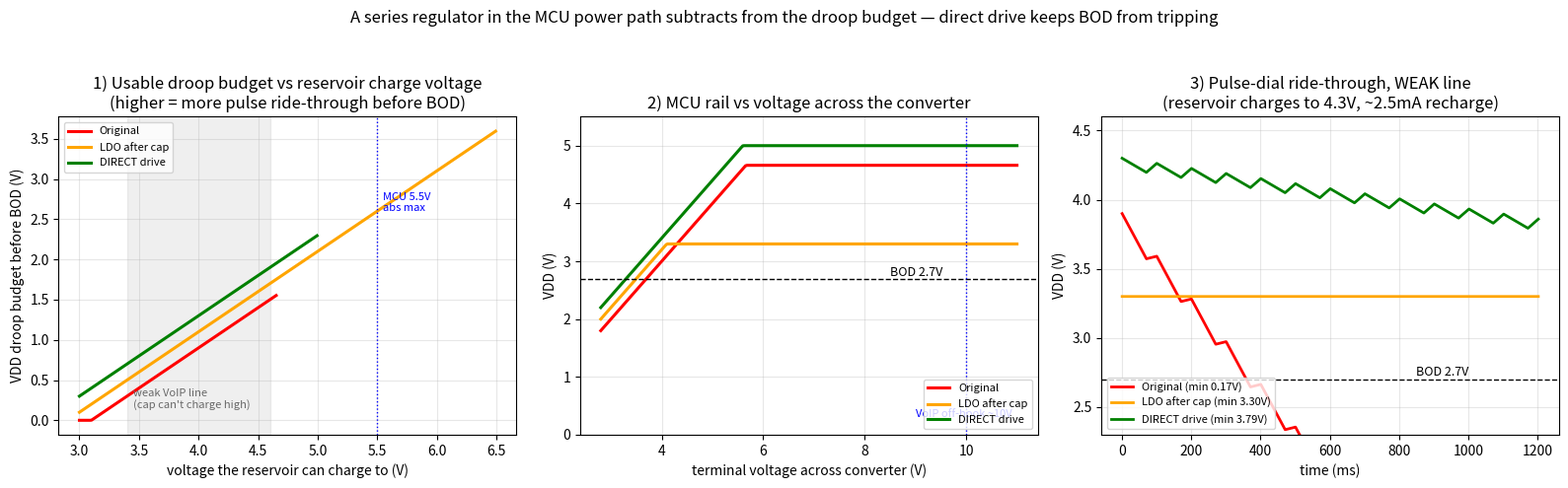

Here is the Python script that generated this plot: (Note: this script raises an exception after producing the figure.)
#!/usr/bin/env python3
"""
supply_sim.py - ride-through of the pulse-to-tone converter supply during pulse
dialing, comparing three MCU-supply topologies. The ONLY hard requirement during
a pulse gap is VDD > BOD (keep the MCU alive); the ATtiny tolerates a wide rail.

  ORIGINAL : reservoir on VCC (shunt ~4.66V), series Schottky D5 -> VDD=Vcap-0.4
  LDO      : reservoir on an LDO INPUT (clamp 6.5V) -> LDO 3.3V -> VDD
  DIRECT   : reservoir DIRECTLY on VDD (shunt clamp ~5.0V, MCU-safe) -> VDD=Vcap
             (the correct topology: nothing lossy between the drooping cap and
              the MCU; the full charge from Vclamp down to BOD is usable)

Key point this quantifies: ANY series element (LDO dropout, or the original's
series diode) subtracts from the usable droop budget and trips BOD sooner. A
series regulator only "wins" if it lets the reservoir charge ABOVE the MCU's safe
max (needs a strong line) - which is not the low-voltage VoIP case we care about.

Outputs: supply_sim.png and a printed summary.
"""
import numpy as np
import matplotlib; matplotlib.use("Agg")
import matplotlib.pyplot as plt

VF_SCHOTTKY = 0.30
V_BRIDGE    = 2*VF_SCHOTTKY
BOD         = 2.70
LDO_DROPOUT = 0.20          # at our mA-level currents

# load currents (passive RC filter in both new designs -> the MCP6022's ~2mA is gone;
# during pulse DIALING the MCU idle-sleeps between 1ms timer wakes)
I_DIAL_ORIG = 2.2e-3        # original still has the op-amp powered during dialing
I_DIAL_NEW  = 1.0e-3        # passive filter + idle-sleep

designs = {
 "Original (shunt 4.66V + series D5, op-amp on)":
    dict(color="r", vfull=4.66, series=0.40, ldo=None, iload=I_DIAL_ORIG, C=470e-6, clampmax=4.66),
 "LDO after cap (clamp 6.5V -> LDO 3.3V)":
    dict(color="orange", vfull=6.5, series=0.0, ldo=3.30, iload=I_DIAL_NEW, C=680e-6, clampmax=6.5),
 "DIRECT drive (clamp 5.0V, cap on VDD)":
    dict(color="g", vfull=5.0, series=0.0, ldo=None, iload=I_DIAL_NEW, C=680e-6, clampmax=5.0),
}

def vdd_of(d, vcap):
    if d["ldo"] is not None:
        return min(d["ldo"], vcap - LDO_DROPOUT)
    return vcap - d["series"]

def bod_trip_vcap(d):
    """cap voltage at which VDD hits BOD (series/dropout pushes this UP)."""
    if d["ldo"] is not None:
        return BOD + LDO_DROPOUT        # 2.90
    return BOD + d["series"]            # direct: 2.70 ; original: 3.10

# ---- transient at a WEAK line (cap charges only to Vavail; weak recharge) ----
def transient(d, vavail, recharge_I, pps=10, npulses=12, open_frac=0.70, dt=1e-4):
    C = d["C"]; vfull = min(d["vfull"], vavail)
    T, t_open = 1.0/pps, open_frac/pps
    vcap = vfull; ts=[]; vs=[]; t=0.0
    for _ in range(npulses):
        tend=t+t_open
        while t<tend:
            vcap -= (d["iload"]/C)*dt; ts.append(t); vs.append(vdd_of(d,vcap)); t+=dt
        tend=t+(T-t_open)
        while t<tend:
            vcap=min(vfull, vcap+((recharge_I-d["iload"])/C)*dt); ts.append(t); vs.append(vdd_of(d,vcap)); t+=dt
    return np.array(ts), np.array(vs)

fig, ax = plt.subplots(1, 3, figsize=(16,5))

# Panel 1: ride-through budget vs reservoir charge voltage (the crossover)
vc = np.linspace(3.0, 6.8, 300)
for name,d in designs.items():
    trip = bod_trip_vcap(d)
    budget = np.clip(vc - trip, 0, None)
    budget = np.where(vc <= d["clampmax"]+1e-9, budget, np.nan)   # can't charge above clamp
    ax[0].plot(vc, budget, color=d["color"], lw=2.2, label=name.split(" (")[0])
ax[0].axvspan(3.4, 4.6, color='gray', alpha=0.12)
ax[0].text(3.45, 0.15, "weak VoIP line\n(cap can't charge high)", fontsize=8, color='dimgray')
ax[0].axvline(5.5, color='b', ls=':', lw=1); ax[0].text(5.55, 2.6, "MCU 5.5V\nabs max", fontsize=8, color='b')
ax[0].set_title("1) Usable droop budget vs reservoir charge voltage\n(higher = more pulse ride-through before BOD)")
ax[0].set_xlabel("voltage the reservoir can charge to (V)"); ax[0].set_ylabel("VDD droop budget before BOD (V)")
ax[0].grid(alpha=.3); ax[0].legend(fontsize=8, loc="upper left")

# Panel 2: VDD vs voltage across the converter (low line voltage)
vdev = np.linspace(2.8, 11, 300)
for name,d in designs.items():
    avail = vdev - V_BRIDGE
    if d["ldo"] is not None:
        rail = np.minimum(d["ldo"], np.clip(avail - LDO_DROPOUT, 0, None))
    else:
        rail = np.minimum(d["clampmax"], np.clip(avail - d["series"], 0, None))
    ax[1].plot(vdev, rail, color=d["color"], lw=2.2, label=name.split(" (")[0])
ax[1].axhline(BOD, color='k', ls='--', lw=1); ax[1].text(8.5, BOD+0.05, "BOD 2.7V", fontsize=9)
ax[1].axvline(10.0, color='b', ls=':', lw=1); ax[1].text(9.0, 0.3, "VoIP off-hook ~10V", fontsize=8, color='b')
ax[1].set_title("2) MCU rail vs voltage across the converter")
ax[1].set_xlabel("terminal voltage across converter (V)"); ax[1].set_ylabel("VDD (V)")
ax[1].set_ylim(0,5.5); ax[1].grid(alpha=.3); ax[1].legend(fontsize=8, loc="lower right")

# Panel 3: transient, weak corner (cap charges to 4.3V, weak 2.5mA recharge)
VAVAIL, RECHG = 4.3, 2.5e-3
for name,d in designs.items():
    t,v = transient(d, VAVAIL, RECHG)
    ax[2].plot(t*1e3, v, color=d["color"], lw=2, label=f"{name.split(' (')[0]} (min {v.min():.2f}V)")
ax[2].axhline(BOD, color='k', ls='--', lw=1); ax[2].text(850, BOD+0.03, "BOD 2.7V", fontsize=9)
ax[2].set_title("3) Pulse-dial ride-through, WEAK line\n(reservoir charges to 4.3V, ~2.5mA recharge)")
ax[2].set_xlabel("time (ms)"); ax[2].set_ylabel("VDD (V)")
ax[2].set_ylim(2.3,4.6); ax[2].grid(alpha=.3); ax[2].legend(fontsize=8, loc="lower left")

fig.suptitle("A series regulator in the MCU power path subtracts from the droop budget — direct drive keeps BOD from tripping", fontsize=12)
fig.tight_layout(rect=[0,0,1,0.94])
fig.savefig(__import__("os").path.join(__import__("os").path.dirname(__import__("os").path.abspath(__file__)), "supply_sim.png"), dpi=110)

print("=== BOD-trip cap voltage (lower is better; series/dropout raises it) ===")
for name,d in designs.items():
    print(f"  {name:48s} trips BOD when Vcap = {bod_trip_vcap(d):.2f} V "
          f"| budget at Vcap={d['clampmax']:.1f}: {d['clampmax']-bod_trip_vcap(d):+.2f} V")
print("\n=== weak-line transient (charge 4.3V, recharge 2.5mA) minimum VDD ===")
for name,d in designs.items():
    _,v = transient(d, VAVAIL, RECHG)
    print(f"  {name:48s} min VDD {v.min():.2f} V  (margin {v.min()-BOD:+.2f} V)")
print("\nwrote supply_sim.png")
